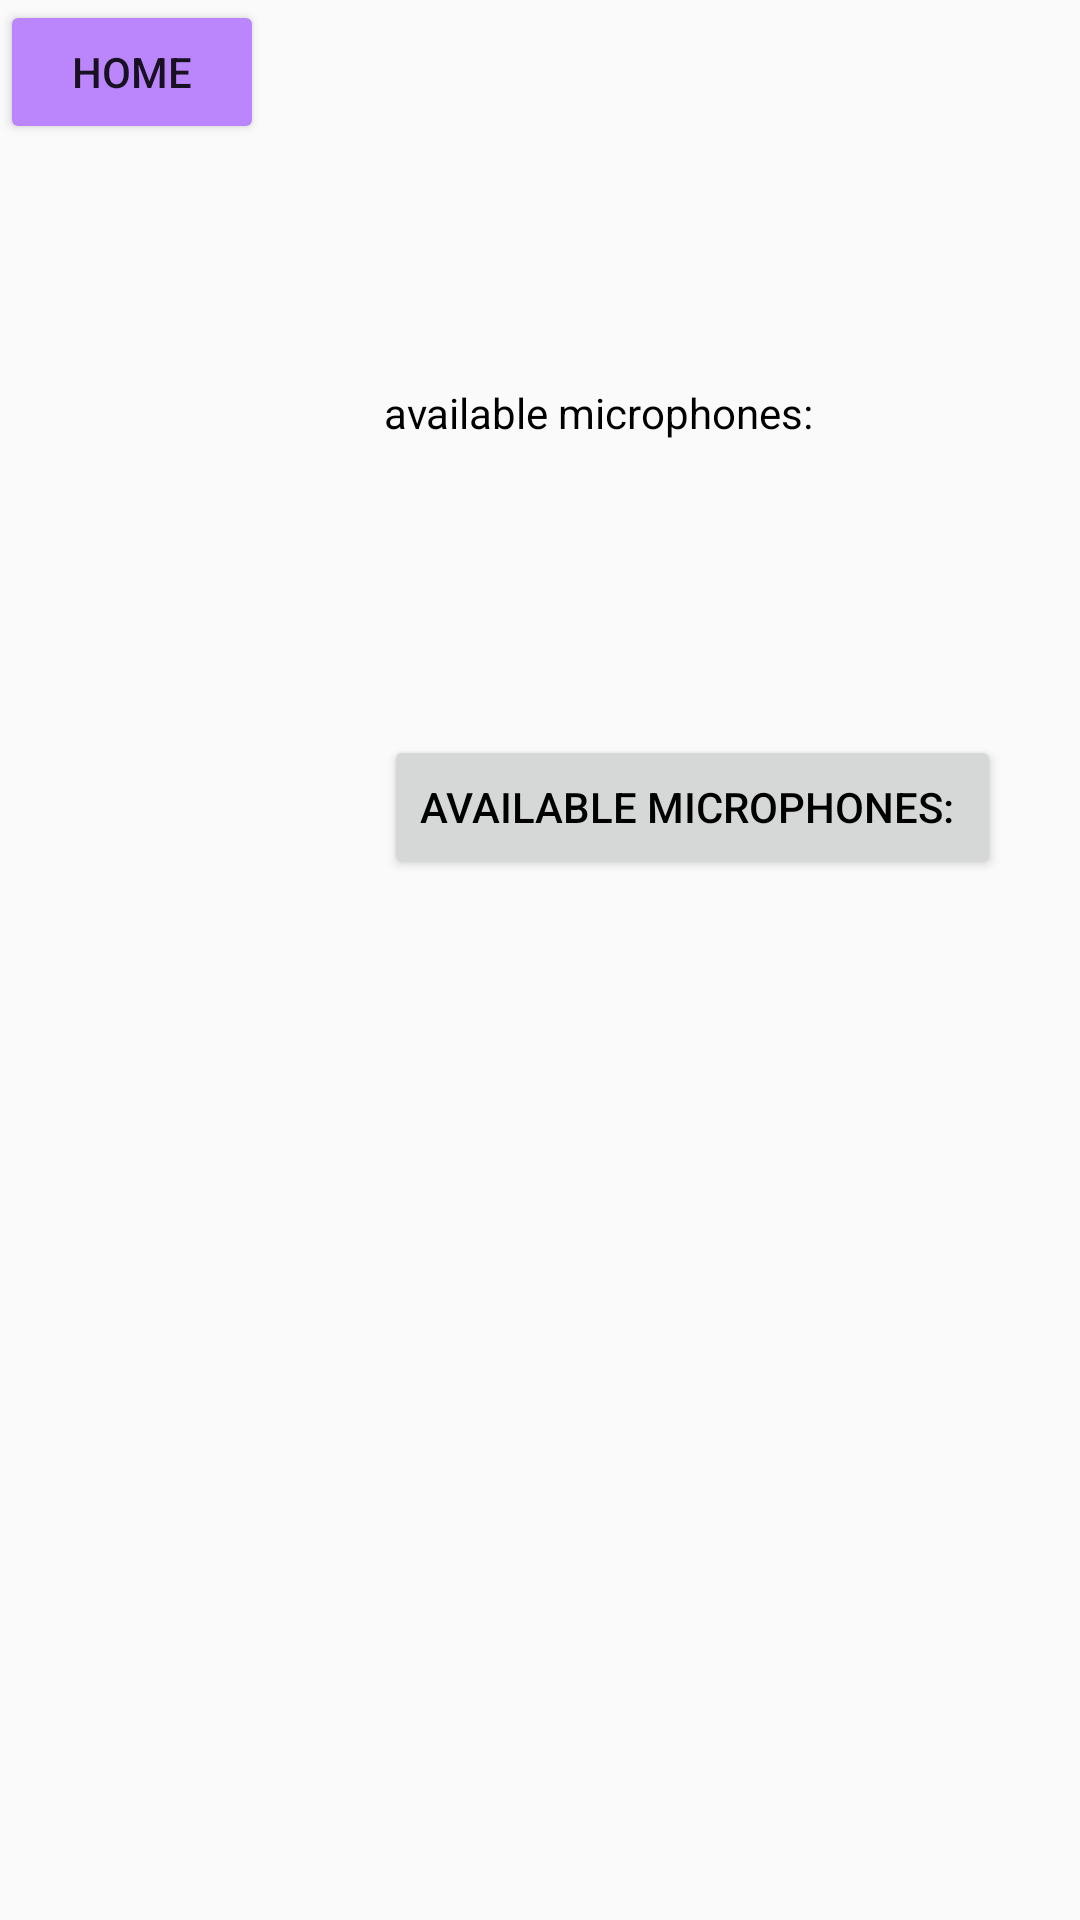

Layout XML and referenced resources for this Android screen:
<!-- AndroidManifest.xml: application theme Theme.PhoneScreens -->
<!-- res/layout/activity_settings.xml -->
<?xml version="1.0" encoding="utf-8"?>
<androidx.constraintlayout.widget.ConstraintLayout
    xmlns:android="http://schemas.android.com/apk/res/android"
    xmlns:app="http://schemas.android.com/apk/res-auto"
    xmlns:tools="http://schemas.android.com/tools"
    android:id="@+id/linearLayout"
    android:layout_width="match_parent"
    android:layout_height="match_parent"
    tools:context=".Settings">

    <Button
        android:id="@+id/homeBtn"
        android:layout_width="wrap_content"
        android:layout_height="wrap_content"
        android:text="home"
        android:backgroundTint="@color/purple_200"
        app:layout_constraintStart_toStartOf="parent"
        app:layout_constraintTop_toTopOf="parent"
        />

    <TextView
        android:layout_width="wrap_content"
        android:layout_height="wrap_content"
        android:layout_marginStart="128dp"
        android:text="available microphones: "
        android:textColor="@color/black"
        app:layout_constraintBottom_toBottomOf="parent"
        app:layout_constraintStart_toStartOf="parent"
        app:layout_constraintTop_toTopOf="parent"
        app:layout_constraintVertical_bias="0.206" />

    <Button
        android:id="@+id/microphones"
        android:layout_width="wrap_content"
        android:layout_height="wrap_content"
        android:layout_marginStart="128dp"
        android:text="available microphones: "
        android:textColor="@color/black"
        app:layout_constraintBottom_toBottomOf="parent"
        app:layout_constraintStart_toStartOf="parent"
        app:layout_constraintTop_toTopOf="parent"
        app:layout_constraintVertical_bias="0.414" />

</androidx.constraintlayout.widget.ConstraintLayout>
<!-- resources referenced by this layout -->
<resources>
  <color name="black">#FF000000</color>
  <color name="purple_200">#FFBB86FC</color>
  <style name="Theme.PhoneScreens" parent="android:Theme.Material.Light.NoActionBar" />
</resources>
